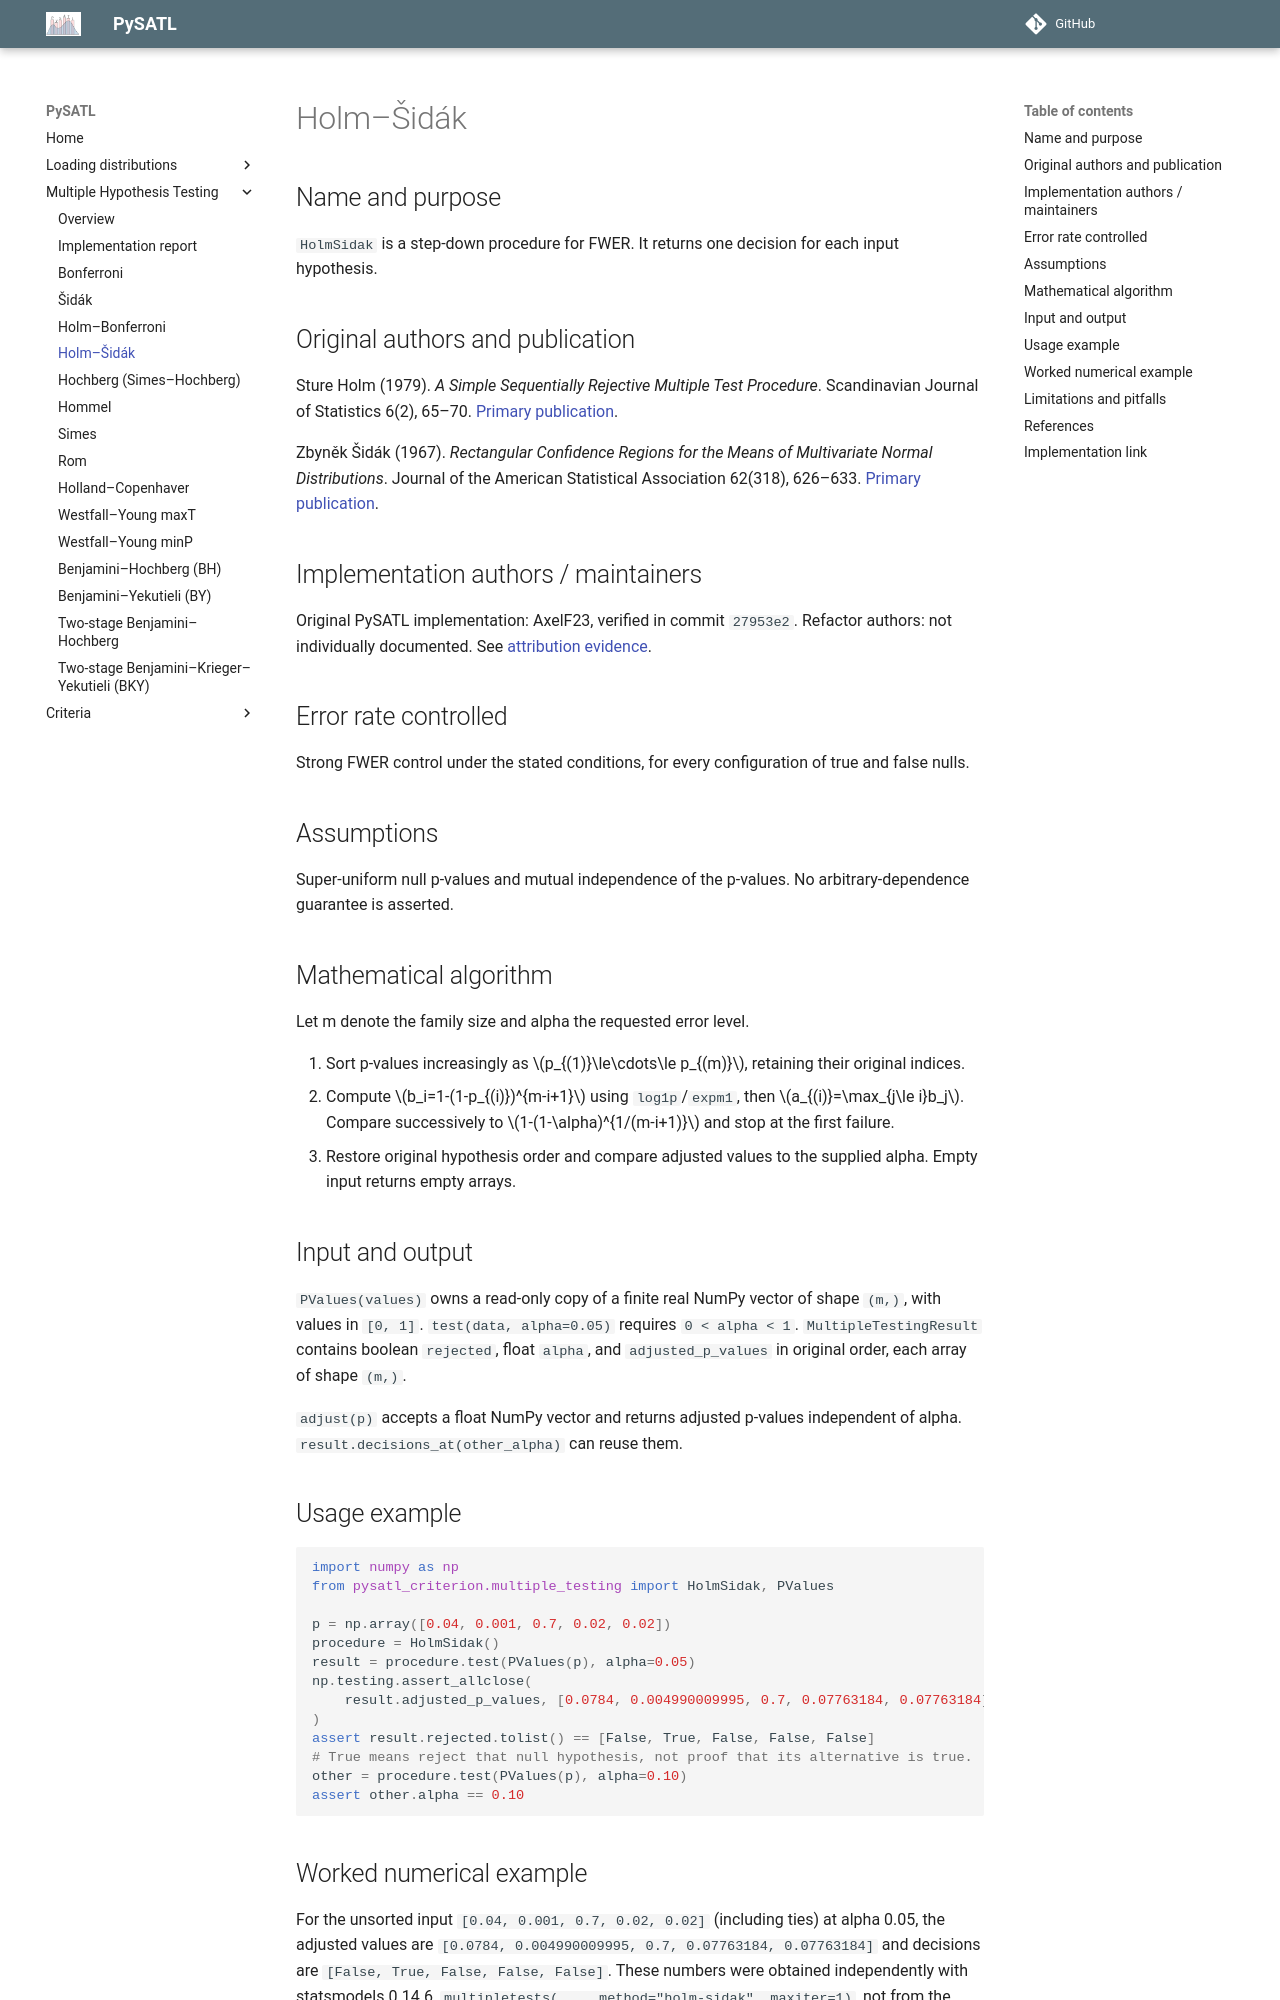

repository: PySATL/pysatl-criterion · page: en/main/multiple_testing/holm_sidak/index.html · generator: mkdocs

# Holm–Šidák

## Name and purpose

`HolmSidak` is a step-down procedure for FWER. It returns one decision for each input hypothesis.

## Original authors and publication

Sture Holm (1979). *A Simple Sequentially Rejective Multiple Test Procedure*. Scandinavian Journal of Statistics 6(2), 65–70. [Primary publication](https://www.jstor.org/stable/4615733).

Zbyněk Šidák (1967). *Rectangular Confidence Regions for the Means of Multivariate Normal Distributions*. Journal of the American Statistical Association 62(318), 626–633. [Primary publication](https://doi.org/10.1080/01621459.1967.10482935).

## Implementation authors / maintainers

Original PySATL implementation: AxelF23, verified in commit `27953e2`. Refactor authors: not individually documented. See [attribution evidence](index.md).

## Error rate controlled

Strong FWER control under the stated conditions, for every configuration of true and false nulls.

## Assumptions

Super-uniform null p-values and mutual independence of the p-values. No arbitrary-dependence guarantee is asserted.

## Mathematical algorithm

Let m denote the family size and alpha the requested error level.

1. Sort p-values increasingly as $p_{(1)}\le\cdots\le p_{(m)}$, retaining their original indices.
2. Compute $b_i=1-(1-p_{(i)})^{m-i+1}$ using `log1p`/`expm1`, then $a_{(i)}=\max_{j\le i}b_j$. Compare successively to $1-(1-\alpha)^{1/(m-i+1)}$ and stop at the first failure.
3. Restore original hypothesis order and compare adjusted values to the supplied alpha. Empty input returns empty arrays.

## Input and output

`PValues(values)` owns a read-only copy of a finite real NumPy vector of shape
`(m,)`, with values in `[0, 1]`. `test(data, alpha=0.05)` requires `0 < alpha < 1`.
`MultipleTestingResult` contains boolean `rejected`, float `alpha`, and
`adjusted_p_values` in original order, each array of shape `(m,)`.

`adjust(p)` accepts a float NumPy vector and returns adjusted p-values independent of alpha. `result.decisions_at(other_alpha)` can reuse them.

## Usage example

```python
import numpy as np
from pysatl_criterion.multiple_testing import HolmSidak, PValues

p = np.array([0.04, 0.001, 0.7, 0.02, 0.02])
procedure = HolmSidak()
result = procedure.test(PValues(p), alpha=0.05)
np.testing.assert_allclose(
    result.adjusted_p_values, [0.0784, 0.004990009995, 0.7, 0.07763184, 0.07763184], atol=1e-11
)
assert result.rejected.tolist() == [False, True, False, False, False]
# True means reject that null hypothesis, not proof that its alternative is true.
other = procedure.test(PValues(p), alpha=0.10)
assert other.alpha == 0.10
```

## Worked numerical example

For the unsorted input `[0.04, 0.001, 0.7, 0.02, 0.02]` (including ties) at alpha 0.05,
the adjusted values are `[0.0784, 0.004990009995, 0.7, 0.07763184, 0.07763184]` and decisions are `[False, True, False, False, False]`.
These numbers were obtained independently with statsmodels 0.14.6,
`multipletests(..., method="holm-sidak", maxiter=1)`, not from the PySATL implementation.
The committed reference fixture retains full precision and tests both values and decisions.
